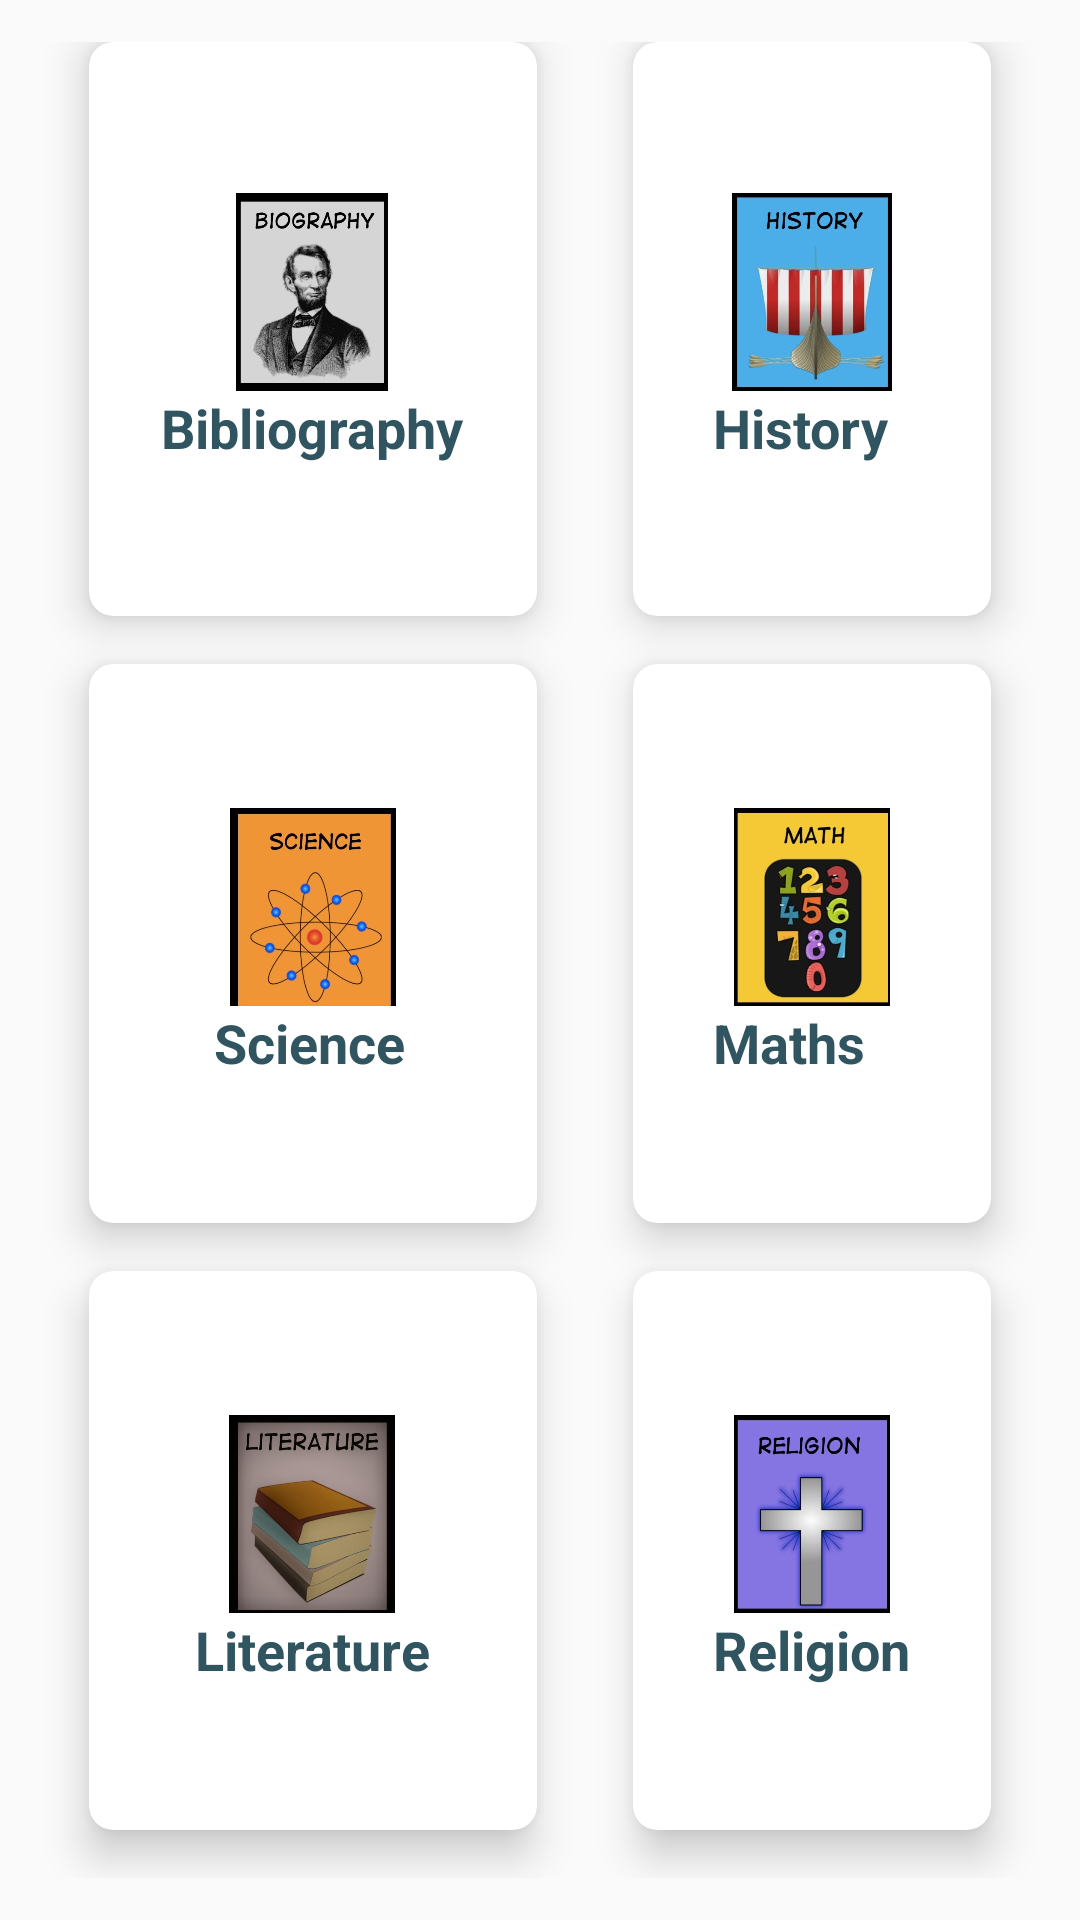

Android layout source for this screen:
<!-- AndroidManifest.xml: application theme AppTheme -->
<!-- res/layout/tab1genre.xml -->
<RelativeLayout xmlns:android="http://schemas.android.com/apk/res/android"
    xmlns:app="http://schemas.android.com/apk/res-auto"
    xmlns:tools="http://schemas.android.com/tools"
    android:layout_width="match_parent"
    android:layout_height="match_parent"
    android:paddingBottom="@dimen/activity_vertical_margin"
    android:paddingLeft="@dimen/activity_horizontal_margin"
    android:paddingRight="@dimen/activity_horizontal_margin"
    android:paddingTop="@dimen/activity_vertical_margin"
    tools:context="com.rcpl.digilib.DashBoardActivity">

    <GridLayout
        android:layout_width="match_parent"
        android:layout_height="match_parent"
        android:layout_weight="7.27"
        android:alignmentMode="alignMargins"
        android:columnCount="2"
        android:columnOrderPreserved="false"
        android:padding="14dp"
        android:rowCount="3"
        tools:layout_editor_absoluteX="8dp"
        tools:layout_editor_absoluteY="0dp">

        
        
        <android.support.v7.widget.CardView
            android:id="@+id/card1"
            android:layout_width="30dp"
            android:layout_height="5dp"
            android:layout_columnWeight="1"
            android:layout_marginBottom="16dp"
            android:layout_marginLeft="16dp"
            android:layout_marginRight="16dp"
            android:layout_rowWeight="1"
            android:clickable="true"

            app:cardCornerRadius="8dp"
            app:cardElevation="8dp">

            <LinearLayout
                android:layout_width="wrap_content"
                android:layout_height="wrap_content"
                android:layout_gravity="center_horizontal|center_vertical"
                android:layout_margin="16dp"
                android:orientation="vertical">

                <ImageView
                    android:layout_width="66dp"
                    android:layout_height="66dp"
                    android:layout_gravity="center_horizontal"
                    android:src="@drawable/biography" />

                <TextView
                    android:layout_width="wrap_content"
                    android:layout_height="wrap_content"
                    android:text="Bibliography"
                    android:textAlignment="center"
                    android:textColor="@color/colorPrimaryDark"
                    android:textSize="18sp"
                    android:textStyle="bold" />
            </LinearLayout>

        </android.support.v7.widget.CardView>

        
        <android.support.v7.widget.CardView
            android:id="@+id/card2"
            android:layout_width="0dp"
            android:layout_height="0dp"
            android:layout_columnWeight="1"
            android:layout_marginBottom="16dp"
            android:layout_marginLeft="16dp"
            android:layout_marginRight="16dp"
            android:layout_rowWeight="1"
            android:clickable="true"
            android:onClick="onCardClick"
            app:cardCornerRadius="8dp"
            app:cardElevation="8dp">

            <LinearLayout
                android:layout_width="wrap_content"
                android:layout_height="wrap_content"
                android:layout_gravity="center_horizontal|center_vertical"
                android:layout_margin="16dp"
                android:orientation="vertical">

                <ImageView
                    android:layout_width="66dp"
                    android:layout_height="66dp"
                    android:layout_gravity="center_horizontal"
                    android:src="@drawable/history" />

                <TextView
                    android:layout_width="wrap_content"
                    android:layout_height="wrap_content"
                    android:text="History"
                    android:textAlignment="center"
                    android:textColor="@color/colorPrimaryDark"
                    android:textSize="18sp"
                    android:textStyle="bold" />
            </LinearLayout>

        </android.support.v7.widget.CardView>

        
        <android.support.v7.widget.CardView
            android:id="@+id/card3"
            android:layout_width="0dp"
            android:layout_height="0dp"
            android:layout_columnWeight="1"
            android:layout_marginBottom="16dp"
            android:layout_marginLeft="16dp"
            android:layout_marginRight="16dp"
            android:layout_rowWeight="1"
            android:clickable="true"
            android:onClick="onCardClick"
            app:cardCornerRadius="8dp"
            app:cardElevation="8dp">

            <LinearLayout
                android:layout_width="wrap_content"
                android:layout_height="wrap_content"
                android:layout_gravity="center_horizontal|center_vertical"
                android:layout_margin="16dp"
                android:orientation="vertical">

                <ImageView
                    android:layout_width="66dp"
                    android:layout_height="66dp"
                    android:layout_gravity="center_horizontal"
                    android:src="@drawable/science" />

                <TextView
                    android:layout_width="wrap_content"
                    android:layout_height="wrap_content"
                    android:text="Science"
                    android:textAlignment="center"
                    android:textColor="@color/colorPrimaryDark"
                    android:textSize="18sp"
                    android:textStyle="bold" />
            </LinearLayout>

        </android.support.v7.widget.CardView>

        
        <android.support.v7.widget.CardView
            android:id="@+id/card4"
            android:layout_width="0dp"
            android:layout_height="0dp"
            android:layout_columnWeight="1"
            android:layout_marginBottom="16dp"
            android:layout_marginLeft="16dp"
            android:layout_marginRight="16dp"
            android:layout_rowWeight="1"
            android:clickable="true"
            android:onClick="onCardClick"
            app:cardCornerRadius="8dp"
            app:cardElevation="8dp">

            <LinearLayout
                android:layout_width="wrap_content"
                android:layout_height="wrap_content"
                android:layout_gravity="center_horizontal|center_vertical"
                android:layout_margin="16dp"
                android:orientation="vertical">

                <ImageView
                    android:layout_width="66dp"
                    android:layout_height="66dp"
                    android:layout_gravity="center_horizontal"
                    android:src="@drawable/math" />

                <TextView
                    android:layout_width="wrap_content"
                    android:layout_height="wrap_content"
                    android:text="Maths"
                    android:textAlignment="center"
                    android:textColor="@color/colorPrimaryDark"
                    android:textSize="18sp"
                    android:textStyle="bold" />
            </LinearLayout>

        </android.support.v7.widget.CardView>

        
        <android.support.v7.widget.CardView
            android:id="@+id/card5"
            android:layout_width="0dp"
            android:layout_height="0dp"
            android:layout_columnWeight="1"
            android:layout_marginBottom="16dp"
            android:layout_marginLeft="16dp"
            android:layout_marginRight="16dp"
            android:layout_rowWeight="1"
            android:clickable="true"
            android:onClick="onCardClick"
            app:cardCornerRadius="8dp"
            app:cardElevation="8dp">

            <LinearLayout
                android:layout_width="wrap_content"
                android:layout_height="wrap_content"
                android:layout_gravity="center_horizontal|center_vertical"
                android:layout_margin="16dp"
                android:orientation="vertical">

                <ImageView
                    android:layout_width="66dp"
                    android:layout_height="66dp"
                    android:layout_gravity="center_horizontal"
                    android:src="@drawable/literature" />

                <TextView
                    android:layout_width="wrap_content"
                    android:layout_height="wrap_content"
                    android:text="Literature"
                    android:textAlignment="center"
                    android:textColor="@color/colorPrimaryDark"
                    android:textSize="18sp"
                    android:textStyle="bold" />
            </LinearLayout>

        </android.support.v7.widget.CardView>

        
        <android.support.v7.widget.CardView
            android:id="@+id/card6"
            android:layout_width="0dp"
            android:layout_height="0dp"
            android:layout_columnWeight="1"
            android:layout_marginBottom="16dp"
            android:layout_marginLeft="16dp"
            android:layout_marginRight="16dp"
            android:layout_rowWeight="1"
            android:clickable="true"
            android:onClick="onCardClick"
            app:cardCornerRadius="8dp"
            app:cardElevation="8dp">

            <LinearLayout
                android:layout_width="wrap_content"
                android:layout_height="wrap_content"
                android:layout_gravity="center_horizontal|center_vertical"
                android:layout_margin="16dp"
                android:orientation="vertical">

                <ImageView
                    android:layout_width="66dp"
                    android:layout_height="66dp"
                    android:layout_gravity="center_horizontal"
                    android:src="@drawable/religion"
                    app:srcCompat="@drawable/religion" />

                <TextView
                    android:layout_width="wrap_content"
                    android:layout_height="wrap_content"
                    android:text="Religion"
                    android:textAlignment="center"
                    android:textColor="@color/colorPrimaryDark"
                    android:textSize="18sp"
                    android:textStyle="bold" />
            </LinearLayout>

        </android.support.v7.widget.CardView>
    </GridLayout>

</RelativeLayout>
<!-- resources referenced by this layout -->
<resources>
  <color name="colorPrimaryDark">#305560</color>
  <!-- drawable biography: jpg bitmap (drawable, 57751 bytes) -->
  <!-- drawable history: jpg bitmap (drawable, 53431 bytes) -->
  <!-- drawable literature: jpg bitmap (drawable, 47866 bytes) -->
  <!-- drawable math: jpg bitmap (drawable, 55153 bytes) -->
  <!-- drawable religion: jpg bitmap (drawable, 41810 bytes) -->
  <!-- drawable science: jpg bitmap (drawable, 56172 bytes) -->
  <style name="AppTheme" parent="Theme.AppCompat.Light.DarkActionBar">
          
          <item name="colorPrimary">@color/colorPrimaryDark</item>
          <item name="colorPrimaryDark">@color/colorPrimaryDark</item>
          <item name="colorAccent">@color/colorAccent</item>
      </style>
  <color name="colorAccent">#ff4081</color>
</resources>
